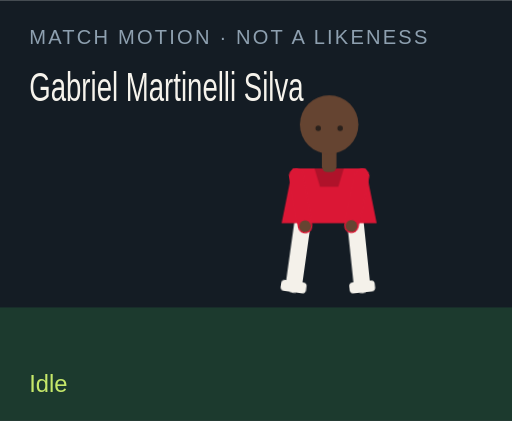
t = 0.00 s
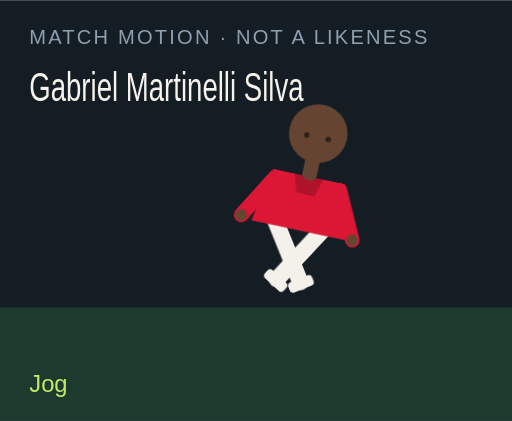
t = 1.50 s
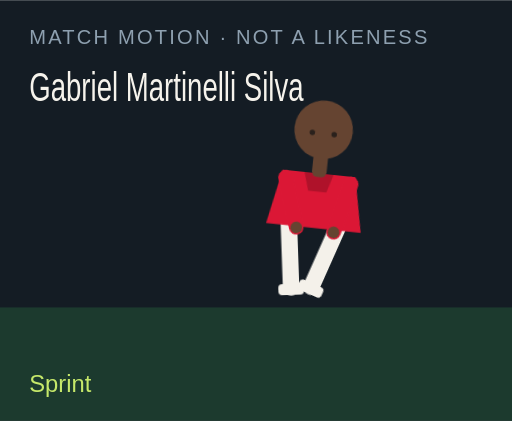
t = 3.00 s
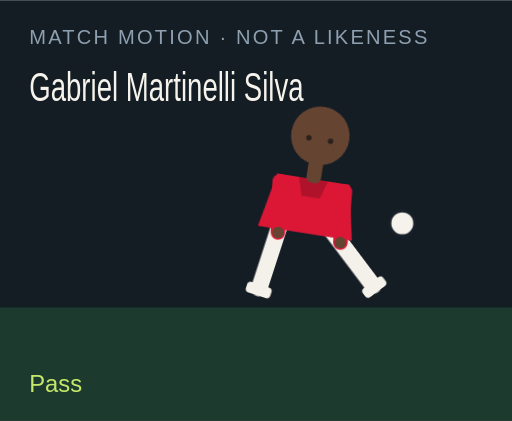
t = 4.50 s
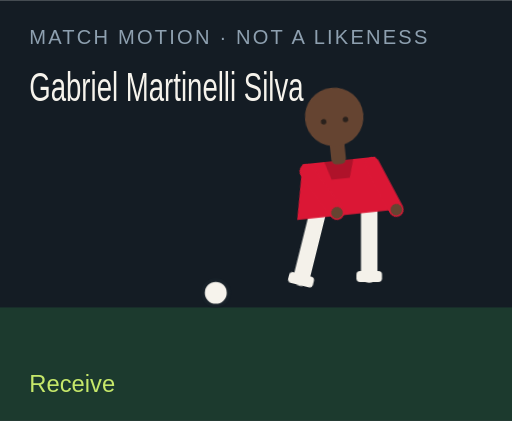
t = 6.00 s
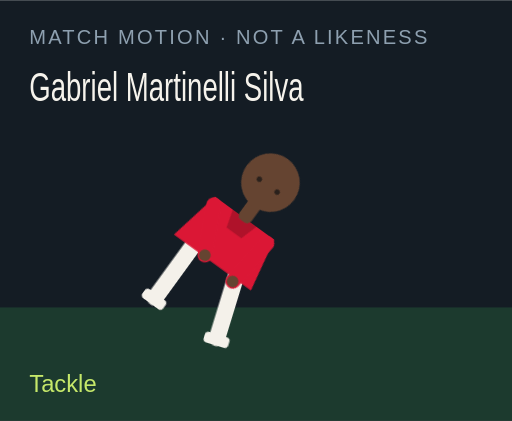
t = 7.50 s

The animated SVG that drew these frames (rendered in a browser with its animation timeline set to each time). Animation: 18 CSS @keyframes rules; one cycle of 9.00 s, repeats indefinitely.

<?xml version="1.0" encoding="UTF-8"?>
<svg xmlns="http://www.w3.org/2000/svg" viewBox="0 0 280 230" role="img">
  <style>@media (prefers-reduced-motion: reduce){animate,animateTransform{display:none}}</style>
  <rect width="280" height="230" fill="#141c24"/>
  <rect y="168" width="280" height="62" fill="#1c3a2e"/>
  <text x="16" y="24" fill="#8ea0b0" font-family="Arial,sans-serif" font-size="11" letter-spacing="1.2">MATCH MOTION · NOT A LIKENESS</text>
  <text x="16" y="55" fill="#f6f3ec" font-family="Impact,sans-serif" font-size="22" textLength="150" lengthAdjust="spacingAndGlyphs">Gabriel Martinelli Silva</text>
  <circle r="7" fill="#f6f3ec" stroke="#172028" stroke-width="2" id="motion-60622" cx="150" cy="160" opacity="0">
    
    
    
  </circle>
  <g transform="translate(132 40)">
    <g id="motion-60644" transform="rotate(0 48 90)">
      
      <g id="motion-60646" transform="translate(0 0)">
        
        <g transform="translate(34 78)"><g id="motion-60648" transform="rotate(8)"><path d="M0 0 V38" stroke="#f4f1ea" stroke-width="9" stroke-linecap="round"/><rect x="-7" y="36" width="14" height="6" rx="2" fill="#f4f1ea"/></g></g>
        <g transform="translate(62 78)"><g id="motion-60650" transform="rotate(-6)"><path d="M0 0 V38" stroke="#f4f1ea" stroke-width="9" stroke-linecap="round"/><rect x="-7" y="36" width="14" height="6" rx="2" fill="#f4f1ea"/></g></g>
        <path d="M28 52 h40 l6 30 H22 Z" fill="#db1735"/>
        <path d="M40 52 h16 l-3 10 H43 Z" fill="#000" opacity=".2"/>
        <g transform="translate(30 56)"><g id="motion-60652" transform="rotate(-10)"><path d="M0 0 V28" stroke="#db1735" stroke-width="8" stroke-linecap="round"/><circle cx="0" cy="28" r="3.2" fill="#654431"/></g></g>
        <g transform="translate(66 56)"><g id="motion-60654" transform="rotate(12)"><path d="M0 0 V28" stroke="#db1735" stroke-width="8" stroke-linecap="round"/><circle cx="0" cy="28" r="3.2" fill="#654431"/></g></g>
        <rect x="44" y="40" width="8" height="14" rx="3" fill="#654431"/>
        <circle cx="48" cy="28" r="16" fill="#654431"/>
        
        <circle cx="42" cy="30" r="1.5" fill="#2a211c"/><circle cx="54" cy="30" r="1.5" fill="#2a211c"/>
      </g>
    </g>
  </g>
  <text x="16" y="214" fill="#c6e86a" font-family="Arial,sans-serif" font-size="13" opacity="1" id="motion-60626">Idle</text><text x="16" y="214" fill="#c6e86a" font-family="Arial,sans-serif" font-size="13" opacity="0" id="motion-60628">Jog</text><text x="16" y="214" fill="#c6e86a" font-family="Arial,sans-serif" font-size="13" opacity="0" id="motion-60630">Sprint</text><text x="16" y="214" fill="#c6e86a" font-family="Arial,sans-serif" font-size="13" opacity="0" id="motion-60632">Dribble</text><text x="16" y="214" fill="#c6e86a" font-family="Arial,sans-serif" font-size="13" opacity="0" id="motion-60634">Pass</text><text x="16" y="214" fill="#c6e86a" font-family="Arial,sans-serif" font-size="13" opacity="0" id="motion-60636">Shoot</text><text x="16" y="214" fill="#c6e86a" font-family="Arial,sans-serif" font-size="13" opacity="0" id="motion-60638">Receive</text><text x="16" y="214" fill="#c6e86a" font-family="Arial,sans-serif" font-size="13" opacity="0" id="motion-60640">Tackle</text><text x="16" y="214" fill="#c6e86a" font-family="Arial,sans-serif" font-size="13" opacity="0" id="motion-60642">Slide</text>
<style>@keyframes track-60623{0%{cx:150px}11.1%{cx:156px}22.2%{cx:164px}33.300000000000004%{cx:142px}44.4%{cx:190px}55.60000000000001%{cx:250px}66.7%{cx:118px}77.8%{cx:150px}88.9%{cx:150px}100%{cx:150px}}@keyframes track-60624{0%{cy:160px}11.1%{cy:158px}22.2%{cy:154px}33.300000000000004%{cy:156px}44.4%{cy:148px}55.60000000000001%{cy:96px}66.7%{cy:160px}77.8%{cy:160px}88.9%{cy:160px}100%{cy:160px}}@keyframes track-60625{0%{opacity:0}11.1%{opacity:0}22.2%{opacity:0}33.300000000000004%{opacity:1}44.4%{opacity:1}55.60000000000001%{opacity:1}66.7%{opacity:1}77.8%{opacity:0}88.9%{opacity:0}100%{opacity:0}}@keyframes track-60627{0%{opacity:1}11.1%{opacity:0}22.2%{opacity:0}33.300000000000004%{opacity:0}44.4%{opacity:0}55.60000000000001%{opacity:0}66.7%{opacity:0}77.8%{opacity:0}88.9%{opacity:0}100%{opacity:1}}@keyframes track-60629{0%{opacity:0}11.1%{opacity:1}22.2%{opacity:0}33.300000000000004%{opacity:0}44.4%{opacity:0}55.60000000000001%{opacity:0}66.7%{opacity:0}77.8%{opacity:0}88.9%{opacity:0}100%{opacity:0}}@keyframes track-60631{0%{opacity:0}11.1%{opacity:0}22.2%{opacity:1}33.300000000000004%{opacity:0}44.4%{opacity:0}55.60000000000001%{opacity:0}66.7%{opacity:0}77.8%{opacity:0}88.9%{opacity:0}100%{opacity:0}}@keyframes track-60633{0%{opacity:0}11.1%{opacity:0}22.2%{opacity:0}33.300000000000004%{opacity:1}44.4%{opacity:0}55.60000000000001%{opacity:0}66.7%{opacity:0}77.8%{opacity:0}88.9%{opacity:0}100%{opacity:0}}@keyframes track-60635{0%{opacity:0}11.1%{opacity:0}22.2%{opacity:0}33.300000000000004%{opacity:0}44.4%{opacity:1}55.60000000000001%{opacity:0}66.7%{opacity:0}77.8%{opacity:0}88.9%{opacity:0}100%{opacity:0}}@keyframes track-60637{0%{opacity:0}11.1%{opacity:0}22.2%{opacity:0}33.300000000000004%{opacity:0}44.4%{opacity:0}55.60000000000001%{opacity:1}66.7%{opacity:0}77.8%{opacity:0}88.9%{opacity:0}100%{opacity:0}}@keyframes track-60639{0%{opacity:0}11.1%{opacity:0}22.2%{opacity:0}33.300000000000004%{opacity:0}44.4%{opacity:0}55.60000000000001%{opacity:0}66.7%{opacity:1}77.8%{opacity:0}88.9%{opacity:0}100%{opacity:0}}@keyframes track-60641{0%{opacity:0}11.1%{opacity:0}22.2%{opacity:0}33.300000000000004%{opacity:0}44.4%{opacity:0}55.60000000000001%{opacity:0}66.7%{opacity:0}77.8%{opacity:1}88.9%{opacity:0}100%{opacity:0}}@keyframes track-60643{0%{opacity:0}11.1%{opacity:0}22.2%{opacity:0}33.300000000000004%{opacity:0}44.4%{opacity:0}55.60000000000001%{opacity:0}66.7%{opacity:0}77.8%{opacity:0}88.9%{opacity:1}100%{opacity:0}}@keyframes track-60645{0%{transform:rotate(0deg)}11.1%{transform:rotate(8deg)}22.2%{transform:rotate(16deg)}33.300000000000004%{transform:rotate(6deg)}44.4%{transform:rotate(4deg)}55.60000000000001%{transform:rotate(14deg)}66.7%{transform:rotate(-6deg)}77.8%{transform:rotate(34deg)}88.9%{transform:rotate(38deg)}100%{transform:rotate(0deg)}}@keyframes track-60647{0%{transform:translate(0px,0px)}11.1%{transform:translate(0px,-3px)}22.2%{transform:translate(0px,-6px)}33.300000000000004%{transform:translate(0px,-2px)}44.4%{transform:translate(0px,2px)}55.60000000000001%{transform:translate(0px,-4px)}66.7%{transform:translate(0px,1px)}77.8%{transform:translate(0px,10px)}88.9%{transform:translate(0px,12px)}100%{transform:translate(0px,0px)}}@keyframes track-60649{0%{transform:rotate(8deg)}11.1%{transform:rotate(-26deg)}22.2%{transform:rotate(-42deg)}33.300000000000004%{transform:rotate(-8deg)}44.4%{transform:rotate(6deg)}55.60000000000001%{transform:rotate(12deg)}66.7%{transform:rotate(20deg)}77.8%{transform:rotate(-8deg)}88.9%{transform:rotate(8deg)}100%{transform:rotate(8deg)}}@keyframes track-60651{0%{transform:rotate(-6deg)}11.1%{transform:rotate(24deg)}22.2%{transform:rotate(38deg)}33.300000000000004%{transform:rotate(18deg)}44.4%{transform:rotate(-38deg)}55.60000000000001%{transform:rotate(-54deg)}66.7%{transform:rotate(6deg)}77.8%{transform:rotate(-22deg)}88.9%{transform:rotate(-16deg)}100%{transform:rotate(-6deg)}}@keyframes track-60653{0%{transform:rotate(-10deg)}11.1%{transform:rotate(24deg)}22.2%{transform:rotate(36deg)}33.300000000000004%{transform:rotate(-18deg)}44.4%{transform:rotate(10deg)}55.60000000000001%{transform:rotate(-24deg)}66.7%{transform:rotate(-30deg)}77.8%{transform:rotate(12deg)}88.9%{transform:rotate(-64deg)}100%{transform:rotate(-10deg)}}@keyframes track-60655{0%{transform:rotate(12deg)}11.1%{transform:rotate(-20deg)}22.2%{transform:rotate(-32deg)}33.300000000000004%{transform:rotate(14deg)}44.4%{transform:rotate(-26deg)}55.60000000000001%{transform:rotate(18deg)}66.7%{transform:rotate(-22deg)}77.8%{transform:rotate(-6deg)}88.9%{transform:rotate(18deg)}100%{transform:rotate(12deg)}}@media(prefers-reduced-motion:no-preference){#motion-60622{animation:track-60623 9s linear infinite both,track-60624 9s linear infinite both,track-60625 9s steps(1,end) infinite both}#motion-60626{animation:track-60627 9s steps(1,end) infinite both}#motion-60628{animation:track-60629 9s steps(1,end) infinite both}#motion-60630{animation:track-60631 9s steps(1,end) infinite both}#motion-60632{animation:track-60633 9s steps(1,end) infinite both}#motion-60634{animation:track-60635 9s steps(1,end) infinite both}#motion-60636{animation:track-60637 9s steps(1,end) infinite both}#motion-60638{animation:track-60639 9s steps(1,end) infinite both}#motion-60640{animation:track-60641 9s steps(1,end) infinite both}#motion-60642{animation:track-60643 9s steps(1,end) infinite both}#motion-60644{animation:track-60645 9s linear infinite both}#motion-60646{animation:track-60647 9s linear infinite both}#motion-60648{animation:track-60649 9s linear infinite both}#motion-60650{animation:track-60651 9s linear infinite both}#motion-60652{animation:track-60653 9s linear infinite both}#motion-60654{animation:track-60655 9s linear infinite both}}</style></svg>
